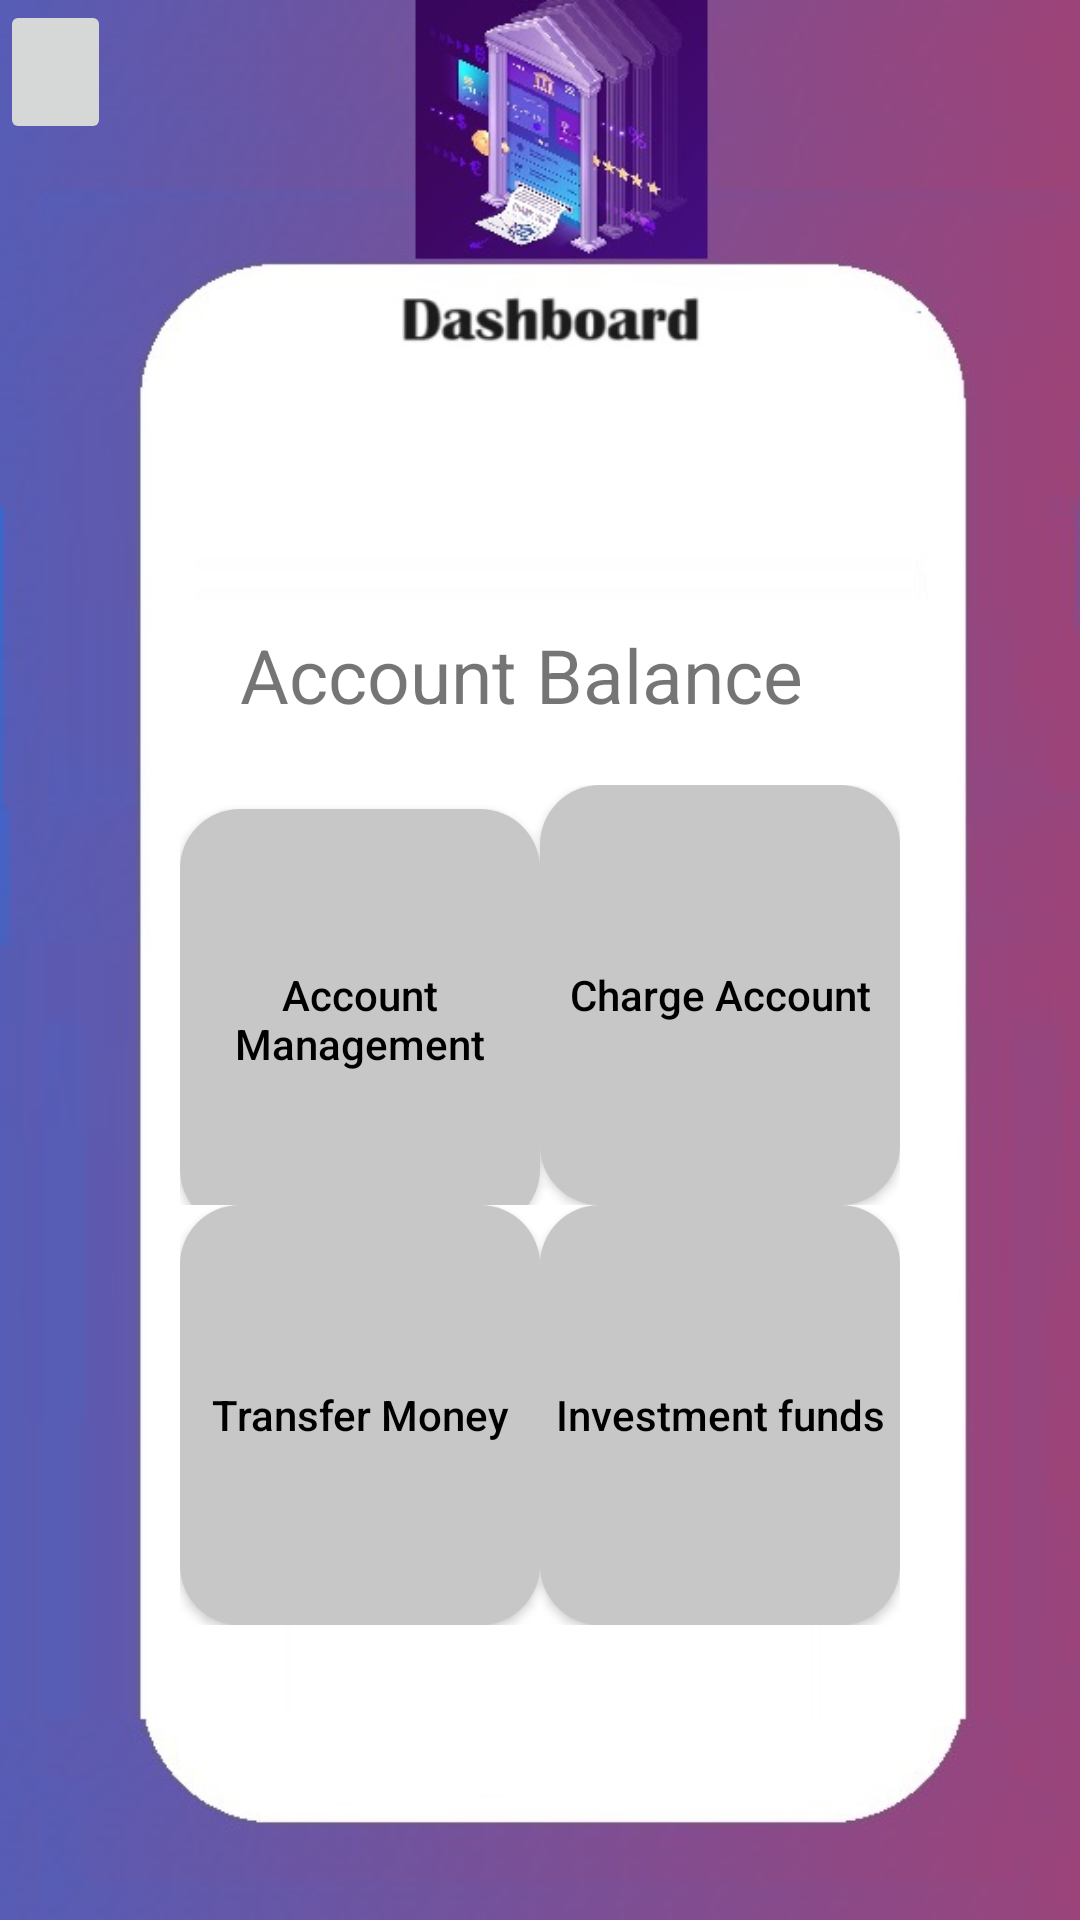

Here is an Android app screen rendered from its layout file. Give the layout XML and the strings, colors and styles it references.
<!-- AndroidManifest.xml: activity theme DashboardTheme -->
<!-- res/layout/activity_dashboard.xml -->
<?xml version="1.0" encoding="utf-8"?>
<LinearLayout xmlns:android="http://schemas.android.com/apk/res/android"
    xmlns:app="http://schemas.android.com/apk/res-auto"
    xmlns:tools="http://schemas.android.com/tools"
    android:layout_width="match_parent"
    android:layout_height="match_parent"
    android:orientation="vertical">
    <ImageButton
        android:id="@+id/dashToLogin"
        android:layout_width="37dp"
        android:layout_height="48dp"
        android:contentDescription="@string/back"
        android:scaleType="centerCrop"
        android:src="@drawable/ic_back"
        android:layout_marginBottom="40sp"/>
    <LinearLayout
        android:layout_width="match_parent"
        android:layout_height="wrap_content"
        android:gravity="start"
        android:layout_marginTop="100dp">

    </LinearLayout>

    <TableLayout
        android:layout_width="match_parent"
        android:layout_height="wrap_content"
        android:layout_gravity="center"
        android:layout_marginHorizontal="60dp"
        android:layout_marginBottom="80dp">

        <TableRow>

            <TextView
                android:id="@+id/textViewBalance"
                android:layout_width="0dp"
                android:layout_height="wrap_content"
                android:layout_gravity="center"
                android:padding="20dp"
                android:text="Account Balance"
                android:textSize="25sp"
                android:layout_weight="1" />
        </TableRow>
        <TableRow>

            <Button
                android:id="@+id/buttonManageAccount"
                android:layout_width="0dp"
                android:layout_height="140dp"
                android:layout_weight="1"
                android:text="@string/account_management" />

            <Button
                android:id="@+id/buttonRecharge"
                android:layout_width="0dp"
                android:layout_height="140dp"
                android:layout_weight="1"
                android:text="@string/charge_account" />
        </TableRow>

        <TableRow>

            <Button
                android:id="@+id/buttonTransferMoney"
                android:layout_width="0dp"
                android:layout_height="140dp"
                android:layout_weight="1"
                android:text="Transfer Money" />

            <Button
                android:id="@+id/buttonInvestmentFunds"
                android:layout_width="0dp"
                android:layout_height="140dp"
                android:layout_weight="1"
                android:text="@string/investment_funds" />
        </TableRow>

        <ListView
            android:id="@+id/listView"
            android:layout_width="wrap_content"
            android:layout_height="wrap_content" />
    </TableLayout>
</LinearLayout>
<!-- resources referenced by this layout -->
<resources>
  <string name="account_management">Account Management</string>
  <string name="back">backToReg</string>
  <string name="charge_account">Charge Account</string>
  <string name="investment_funds">Investment funds</string>
  <style name="DashboardTheme" parent="GrayButtonTheme">
          <item name="android:windowBackground">@drawable/neobankdashboard</item>
      </style>
  <style name="GrayButtonTheme" parent="Theme.AppCompat.Light.NoActionBar">
          <item name="android:buttonStyle">@style/GrayButtonTheme.</item>
      </style>
  <!-- drawable neobankdashboard: jpg bitmap (drawable, 41472 bytes) -->
  <style name="GrayButtonTheme." parent="Widget.AppCompat.Button">
          <item name="android:background">@drawable/gray_button_background</item>
          <item name="android:textColor">@android:color/black</item>
          <item name="android:textAllCaps">false</item>
      </style>
  <!-- drawable gray_button_background (drawable) -->
  <shape xmlns:android="http://schemas.android.com/apk/res/android"
      android:shape="rectangle">
      <corners android:radius="20dp"/>
      <solid android:color="@color/gray"/>
  </shape>
  <color name="gray">#C7C7C7</color>
</resources>
